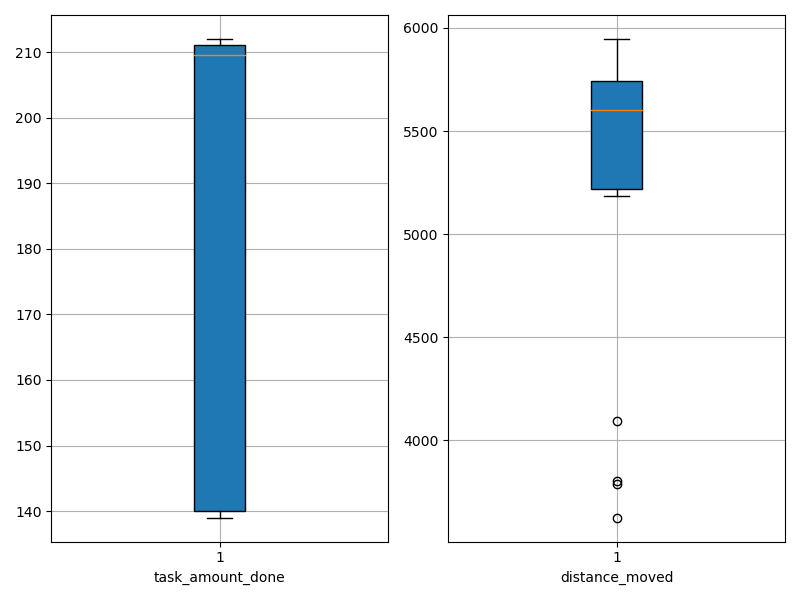

The file beside this chart, header and first rows:
agent_id, task_amount_done, distance_moved
0, 139.0, 5482
1, 209.0, 5470
2, 211.0, 3803
3, 140.0, 5470
4, 139.0, 5231
5, 210.0, 3789
6, 208.0, 3624
7, 140.0, 5947
8, 210.0, 5710
9, 212.0, 5623
10, 209.0, 5665
11, 140.0, 5897
12, 140.0, 5601
13, 211.0, 5694
14, 212.0, 5839
15, 210.0, 5914
16, 211.0, 4096
17, 207.0, 5889
18, 210.0, 5605
19, 212.0, 5184
